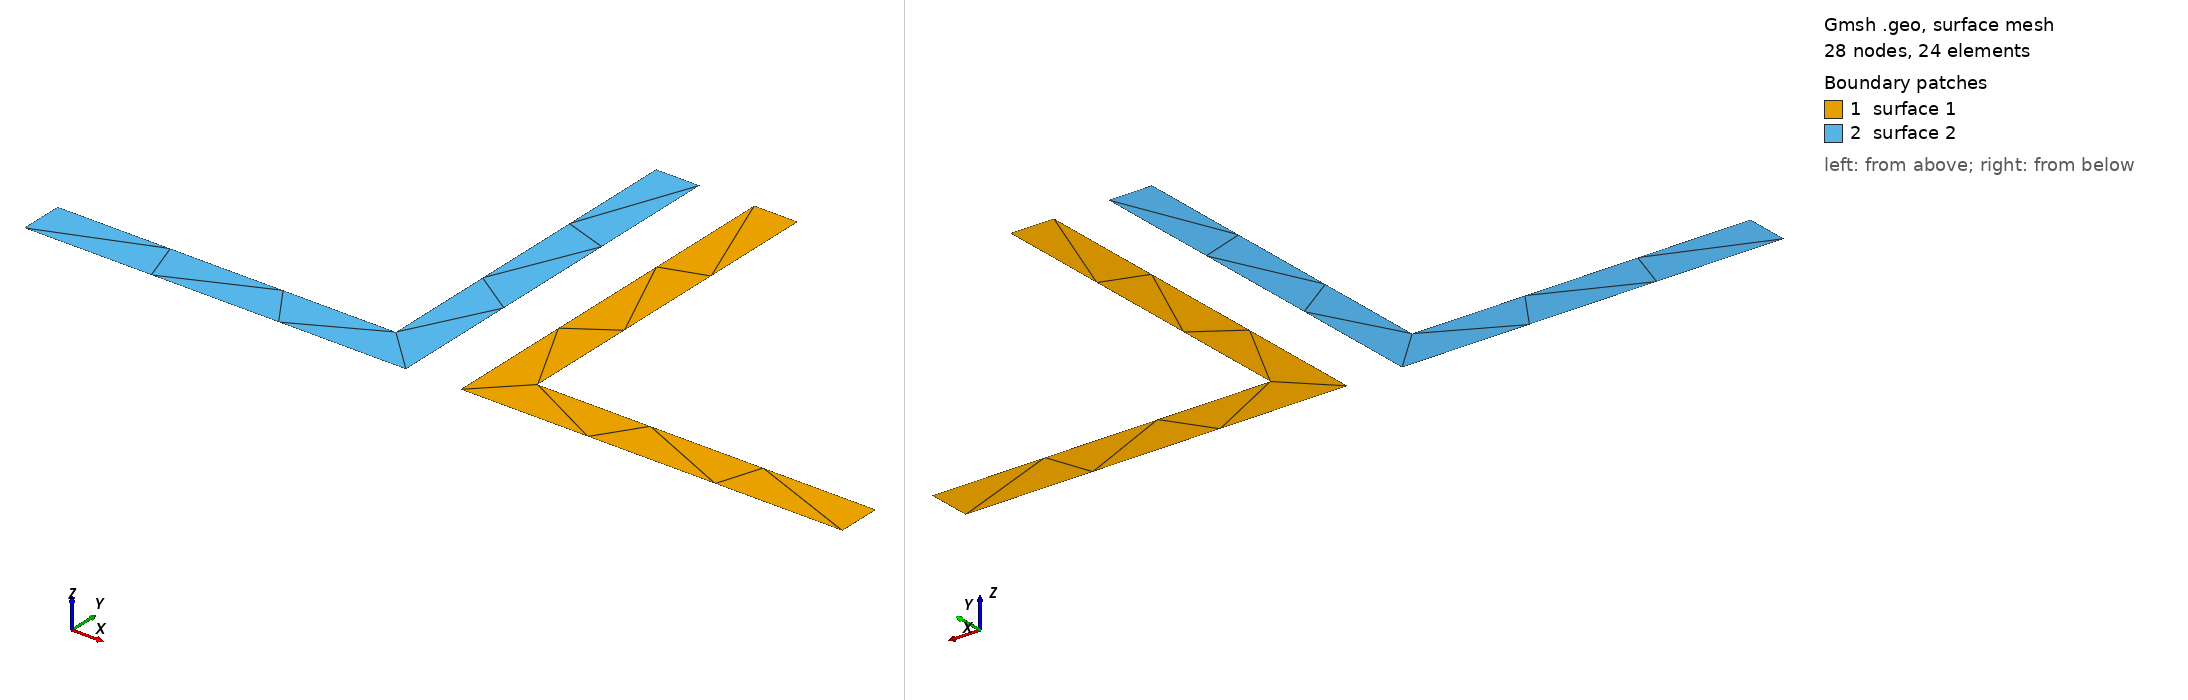

Gmsh geometry script, surface-meshed: 28 nodes, 24 surface elements. Boundary patches (legend numbers): 1 surface 1, 2 surface 2. Left view from above one corner, right view from below the opposite corner. The script declares no physical surfaces, so the legend lists its geometric surfaces. The drawing asked Gmsh for element sizes between 1% and 20% of the model's largest extent; the script's own settings can give other sizes.

=== 70x70x8_10.geo (drawn) ===
// Gmsh project
SetFactory("OpenCASCADE");
H = 0.07;
B = 0.07;
tw = 0.008;
tfl = 0.008;
dist = 0.01;
// +
Point(1) = {0.013, 0.049561, 0, 1.0};
// +
Point(2) = {0.005, 0.049561, 0, 1.0};
// +
Point(3) = {0.005, -0.020439, 0, 1.0};
// +
Point(4) = {0.075, -0.020439, 0, 1.0};
// +
Point(5) = {0.075, -0.012439, 0, 1.0};
// +
Point(6) = {0.013, -0.012439, 0, 1.0};
// +
Line(1) = {1, 2};
// +
Line(2) = {2, 3};
// +
Line(3) = {3, 4};
// +
Line(4) = {4, 5};
// +
Line(5) = {5, 6};
// +
Line(6) = {6, 1};
// +
Curve Loop(1) = {6, 1, 2, 3, 4, 5};
// +
Plane Surface(1) = {1};

// +
Point(7) = {-0.005, 0.049561, 0, 1.0};
// +
Point(8) = {-0.013, 0.049561, 0, 1.0};
// +
Point(9) = {-0.013, -0.012439, 0, 1.0};
// +
Point(10) = {-0.075, -0.012439, 0, 1.0};
// +
Point(11) = {-0.075, -0.020439, 0, 1.0};
// +
Point(12) = {-0.005, -0.020439, 0, 1.0};
// +
Line(7) = {7, 8};
// +
Line(8) = {8, 9};
// +
Line(9) = {9, 10};
// +
Line(10) = {10, 11};
// +
Line(11) = {11, 12};
// +
Line(12) = {12, 7};
// +
Curve Loop(2) = {12, 7, 8, 9, 10, 11};
// +
Plane Surface(2) = {2};
